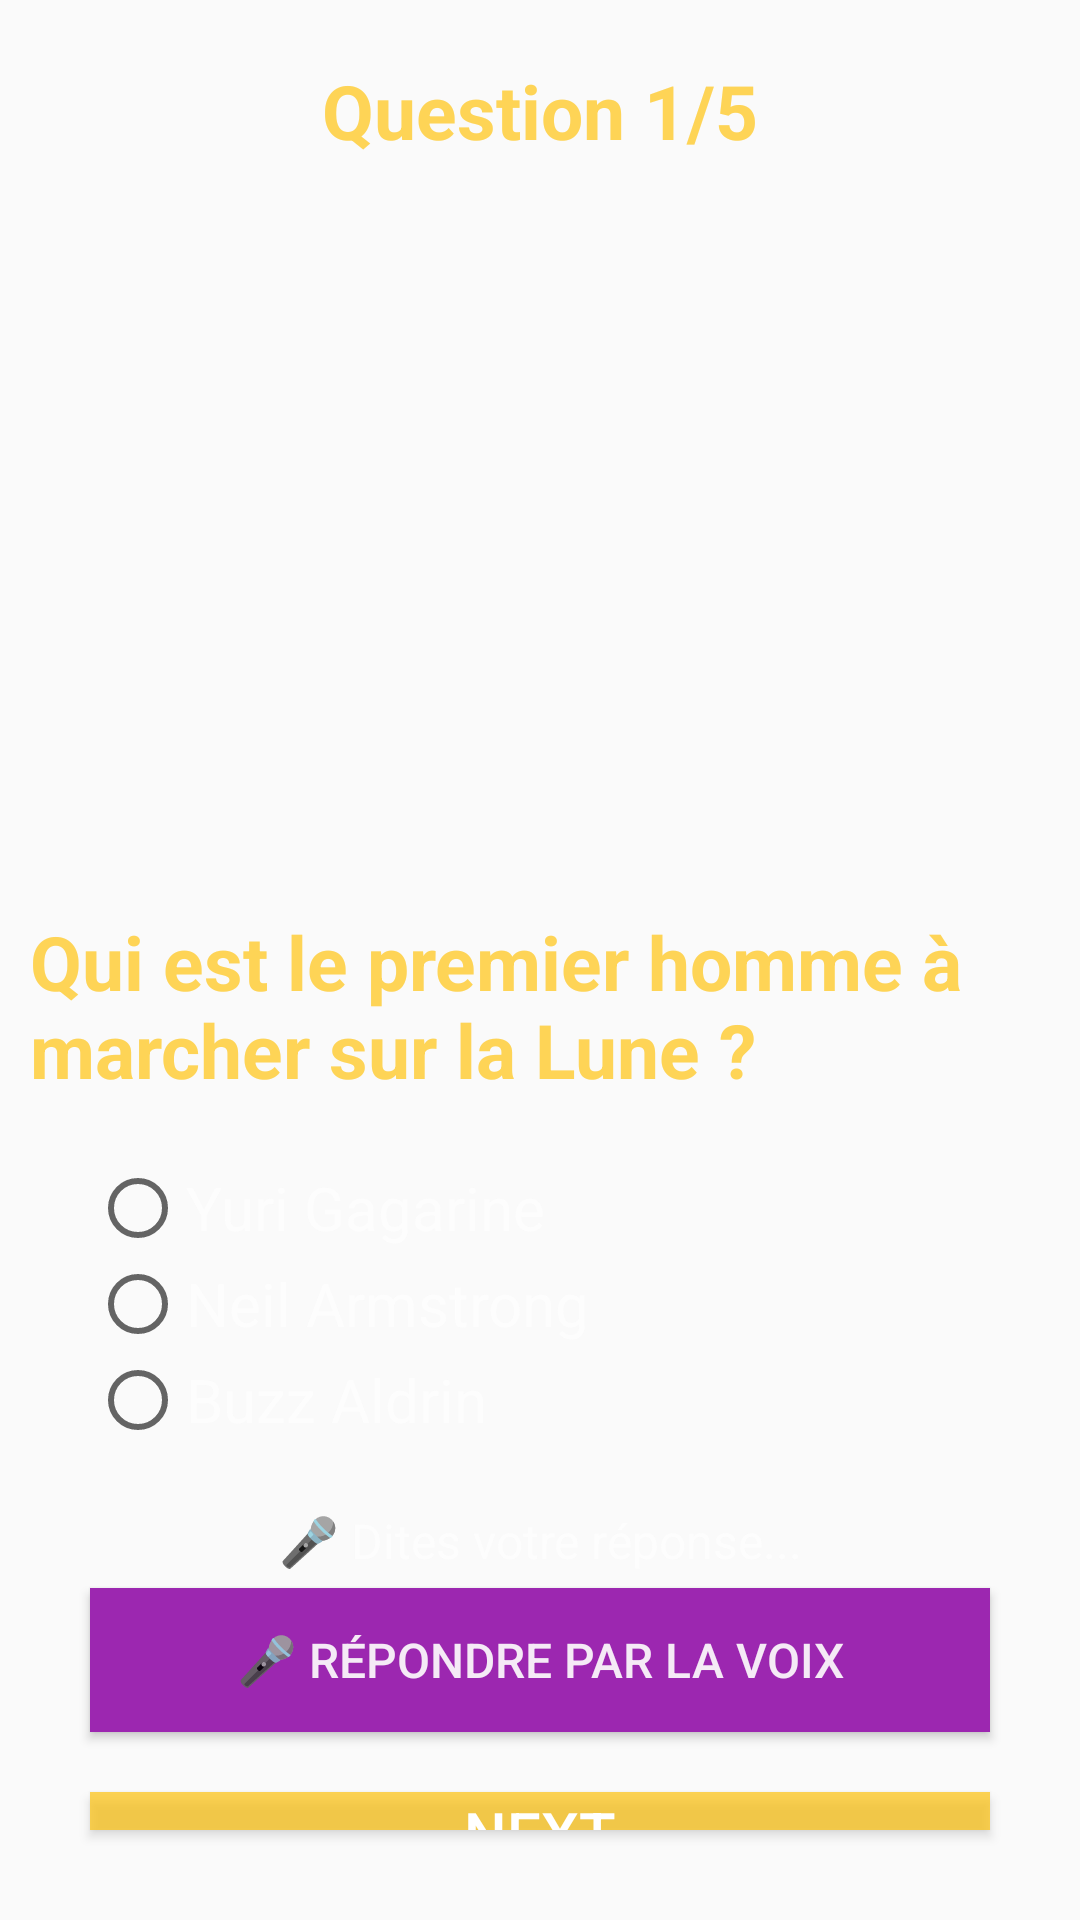

This screen was rendered from an Android layout file. Write that file and the resources it references.
<!-- AndroidManifest.xml: application theme Style -->
<!-- res/layout/activity_quiz1.xml -->
<?xml version="1.0" encoding="utf-8"?>
<LinearLayout xmlns:android="http://schemas.android.com/apk/res/android"
    xmlns:tools="http://schemas.android.com/tools"
    android:id="@+id/main"
    android:layout_width="match_parent"
    android:layout_height="match_parent"
    android:background="@drawable/back1"
    android:orientation="vertical"
    tools:context=".quiz1">

    <TextView
        android:layout_width="match_parent"
        android:layout_height="wrap_content"
        android:text="Question 1/5"
        android:textSize="25sp"
        android:textColor="@color/colorPrimary"
        android:textStyle="bold"
        android:layout_marginTop="20dp"
        android:gravity="center" />

    <LinearLayout
        android:layout_width="match_parent"
        android:layout_height="match_parent"
        android:orientation="vertical"
        android:layout_margin="10dp">

        <ImageView
            android:layout_width="match_parent"
            android:layout_height="200dp"
            android:layout_marginTop="20dp"
            android:src="@drawable/img_2" />

        <TextView
            android:layout_width="match_parent"
            android:layout_height="wrap_content"
            android:text="Qui est le premier homme à marcher sur la Lune ?"
            android:textColor="@color/colorPrimary"
            android:layout_marginTop="20dp"
            android:textStyle="bold"
            android:textSize="25sp" />

        <RadioGroup
            android:id="@+id/radioGroup"
            android:layout_width="match_parent"
            android:layout_height="wrap_content"
            android:layout_margin="20dp">

            <RadioButton
                android:id="@+id/rb1"
                android:layout_width="match_parent"
                android:layout_height="wrap_content"
                android:text="Yuri Gagarine"
                android:textColor="@color/white"
                android:textSize="20sp" />

            <RadioButton
                android:id="@+id/rb2"
                android:layout_width="match_parent"
                android:layout_height="wrap_content"
                android:text="Neil Armstrong"
                android:textColor="@color/white"
                android:textSize="20sp" />

            <RadioButton
                android:id="@+id/rb3"
                android:layout_width="match_parent"
                android:layout_height="wrap_content"
                android:text="Buzz Aldrin"
                android:textColor="@color/white"
                android:textSize="20sp" />

        </RadioGroup>

        
        <TextView
            android:id="@+id/tvVoiceResult"
            android:layout_width="match_parent"
            android:layout_height="wrap_content"
            android:text="🎤 Dites votre réponse..."
            android:textColor="@color/white"
            android:textSize="16sp"
            android:gravity="center"
            android:layout_marginBottom="5dp"/>

        
        <Button
            android:id="@+id/btnMic"
            android:layout_width="match_parent"
            android:layout_height="wrap_content"
            android:text="🎤 Répondre par la voix"
            android:layout_marginLeft="20dp"
            android:layout_marginRight="20dp"
            android:background="#9C27B0"
            android:textColor="@color/white"
            android:textSize="16sp" />

        <Button
            android:id="@+id/button2"
            android:layout_width="match_parent"
            android:layout_height="wrap_content"
            android:text="Next"
            android:layout_margin="20dp"
            android:background="@color/colorPrimary"
            android:textSize="20sp"
            android:textColor="@android:color/white" />

    </LinearLayout>

</LinearLayout>
<!-- resources referenced by this layout -->
<resources>
  <color name="colorPrimary">#ADFFC107</color>
  <color name="white">#E9FDFDFD</color>
  <style name="Style" parent="Theme.AppCompat.DayNight.DarkActionBar">
          
          <item name="colorPrimary">@color/colorPrimary</item>
          <item name="colorPrimaryDark">@color/colorPrimaryDark</item>
          <item name="colorAccent">@color/colorAccent</item>
      </style>
  <color name="colorPrimaryDark">#009688</color>
  <color name="colorAccent">#CDDC39</color>
</resources>
